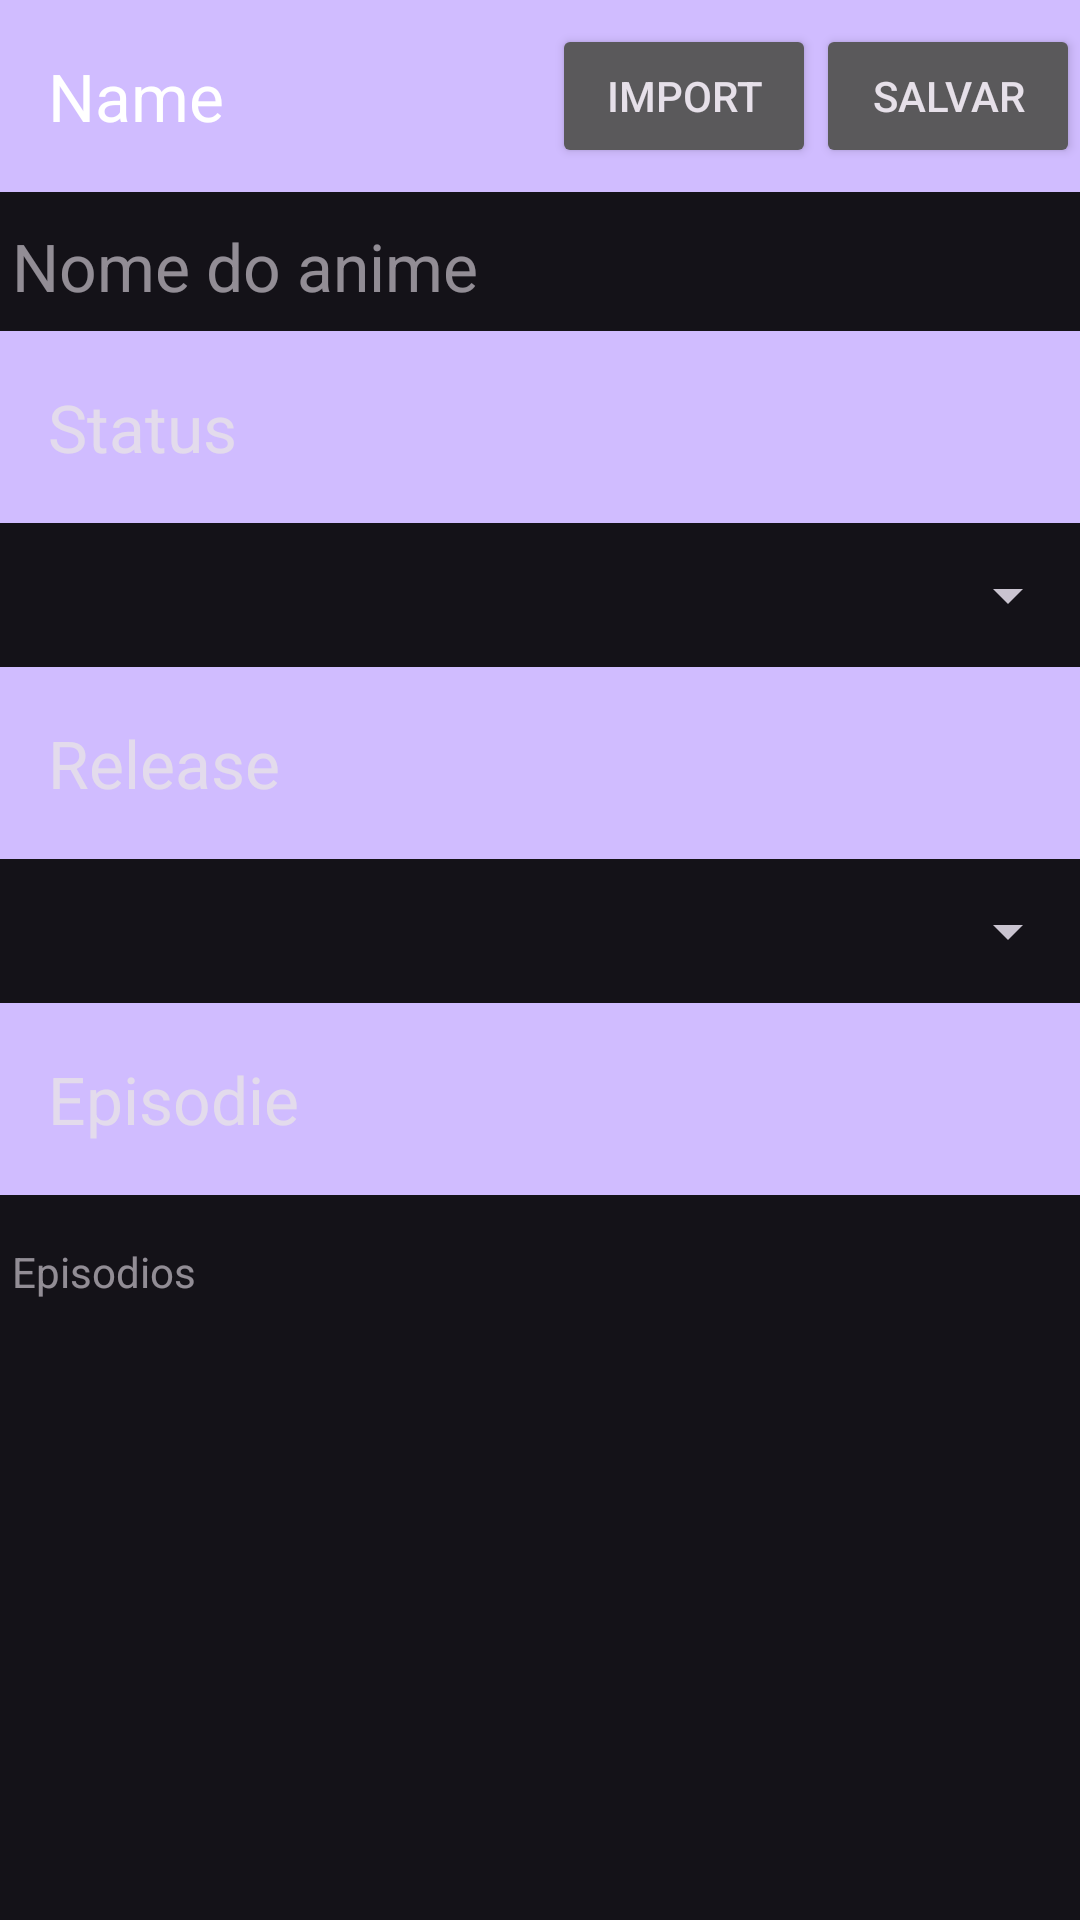

Reconstruct the res/layout file that produces this screen, plus the resources it refers to.
<!-- AndroidManifest.xml: application theme Theme.JhonatanrsAnimes -->
<!-- res/layout/activity_cadastro.xml -->
<?xml version="1.0" encoding="utf-8"?>
<LinearLayout xmlns:android="http://schemas.android.com/apk/res/android"
    xmlns:app="http://schemas.android.com/apk/res-auto"
    xmlns:tools="http://schemas.android.com/tools"
    android:layout_width="match_parent"
    android:layout_height="match_parent"
    android:layerType="none"
    android:orientation="vertical"
    tools:context=".MainActivity">


    <com.google.android.material.appbar.AppBarLayout
        android:id="@+id/appBarLayout"
        android:layout_width="match_parent"
        android:layout_height="wrap_content"
        app:layout_constraintEnd_toEndOf="parent"
        app:layout_constraintStart_toStartOf="parent"
        app:layout_constraintTop_toTopOf="parent"
        tools:ignore="MissingConstraints">

        <androidx.constraintlayout.widget.ConstraintLayout
            android:layout_width="match_parent"
            android:layout_height="match_parent">

            <androidx.appcompat.widget.Toolbar
                android:id="@+id/toolbar"
                android:layout_width="match_parent"
                android:layout_height="match_parent"
                android:background="?attr/colorPrimary"
                android:theme="@style/ThemeOverlay.AppCompat.Dark"
                app:title="@string/app_cadastro"
                tools:ignore="MissingConstraints" />

            <Button
                android:id="@+id/animeImport"
                android:layout_width="wrap_content"
                android:layout_height="wrap_content"
                android:text="Import"
                app:layout_constraintBottom_toBottomOf="@+id/toolbar"
                app:layout_constraintEnd_toStartOf="@+id/animeSave"
                app:layout_constraintTop_toTopOf="@+id/toolbar"
                tools:ignore="MissingConstraints" />

            <Button
                android:id="@+id/animeSave"
                android:layout_width="wrap_content"
                android:layout_height="wrap_content"
                android:text="Salvar"
                app:layout_constraintBottom_toBottomOf="@+id/toolbar"
                app:layout_constraintEnd_toEndOf="parent"
                app:layout_constraintTop_toTopOf="@+id/toolbar"
                tools:ignore="MissingConstraints" />
        </androidx.constraintlayout.widget.ConstraintLayout>

    </com.google.android.material.appbar.AppBarLayout>

    <ScrollView
        android:id="@+id/scrollView"
        android:layout_width="match_parent"
        android:layout_height="wrap_content"
        tools:ignore="NotSibling">

        <androidx.constraintlayout.widget.ConstraintLayout
            android:layout_width="match_parent"
            android:layout_height="wrap_content">

            <com.google.android.material.textfield.TextInputEditText
                android:id="@+id/nameInput"
                android:layout_width="match_parent"
                android:layout_height="wrap_content"
                android:backgroundTint="#00FFFFFF"
                android:breakStrategy="simple"
                android:hint="Nome do anime"
                android:inputType="text|textImeMultiLine"
                android:textAlignment="center"
                android:textAppearance="@style/TextAppearance.AppCompat.Large"
                app:layout_constraintEnd_toEndOf="parent"
                app:layout_constraintStart_toStartOf="parent"
                app:layout_constraintTop_toBottomOf="@+id/appBarLayout"
                tools:ignore="NotSibling" />

            <com.google.android.material.appbar.MaterialToolbar
                android:id="@+id/statusText"
                android:layout_width="match_parent"
                android:layout_height="wrap_content"
                android:background="?attr/colorPrimary"
                android:minHeight="?attr/actionBarSize"
                android:theme="?attr/actionBarTheme"
                app:layout_constraintEnd_toEndOf="parent"
                app:layout_constraintStart_toStartOf="parent"
                app:layout_constraintTop_toBottomOf="@+id/nameInput"
                app:title="@string/status" />

            <Spinner
                android:id="@+id/statusSpinnerInput"
                android:layout_width="match_parent"
                android:layout_height="48dp"
                app:layout_constraintEnd_toEndOf="parent"
                app:layout_constraintStart_toStartOf="parent"
                app:layout_constraintTop_toBottomOf="@+id/statusText" />

            <com.google.android.material.appbar.MaterialToolbar
                android:id="@+id/releaseText"
                android:layout_width="match_parent"
                android:layout_height="wrap_content"
                android:background="?attr/colorPrimary"
                android:minHeight="?attr/actionBarSize"
                android:theme="?attr/actionBarTheme"
                app:layout_constraintEnd_toEndOf="parent"
                app:layout_constraintStart_toStartOf="parent"
                app:layout_constraintTop_toBottomOf="@+id/statusSpinnerInput"
                app:title="@string/release" />

            <Spinner
                android:id="@+id/releaseSpinnerInput"
                android:layout_width="match_parent"
                android:layout_height="48dp"
                app:layout_constraintEnd_toEndOf="parent"
                app:layout_constraintStart_toStartOf="parent"
                app:layout_constraintTop_toBottomOf="@+id/releaseText" />

            <com.google.android.material.appbar.MaterialToolbar
                android:id="@+id/seasonsText"
                android:layout_width="match_parent"
                android:layout_height="wrap_content"
                android:background="?attr/colorPrimary"
                android:minHeight="?attr/actionBarSize"
                android:theme="?attr/actionBarTheme"
                app:layout_constraintEnd_toEndOf="parent"
                app:layout_constraintStart_toStartOf="parent"
                app:layout_constraintTop_toBottomOf="@+id/releaseSpinnerInput"
                app:title="@string/seasons" />

            <com.google.android.material.textfield.TextInputEditText
                android:id="@+id/s1Input"
                style="@style/ShapeAppearanceOverlay.MaterialComponents.MaterialCalendar.Day"
                android:layout_width="match_parent"
                android:layout_height="wrap_content"
                android:backgroundTint="#00B51212"
                android:breakStrategy="simple"
                android:hint="Episodios"
                android:inputType="number|numberSigned"
                android:minHeight="48dp"
                android:textAlignment="center"
                android:textAppearance="@style/TextAppearance.AppCompat.Small"
                app:layout_constraintEnd_toEndOf="parent"
                app:layout_constraintHorizontal_bias="0.0"
                app:layout_constraintStart_toStartOf="parent"
                app:layout_constraintTop_toBottomOf="@+id/seasonsText" />

        </androidx.constraintlayout.widget.ConstraintLayout>
    </ScrollView>

</LinearLayout>
<!-- resources referenced by this layout -->
<resources>
  <string name="app_cadastro">Name</string>
  <string name="release">Release</string>
  <string name="seasons">Episodie</string>
  <string name="status">Status</string>
  <style name="Theme.JhonatanrsAnimes" parent="Base.Theme.JhonatanrsAnimes" />
  <style name="Base.Theme.JhonatanrsAnimes" parent="Theme.Material3.Dark.NoActionBar">
          
          
      </style>
</resources>
